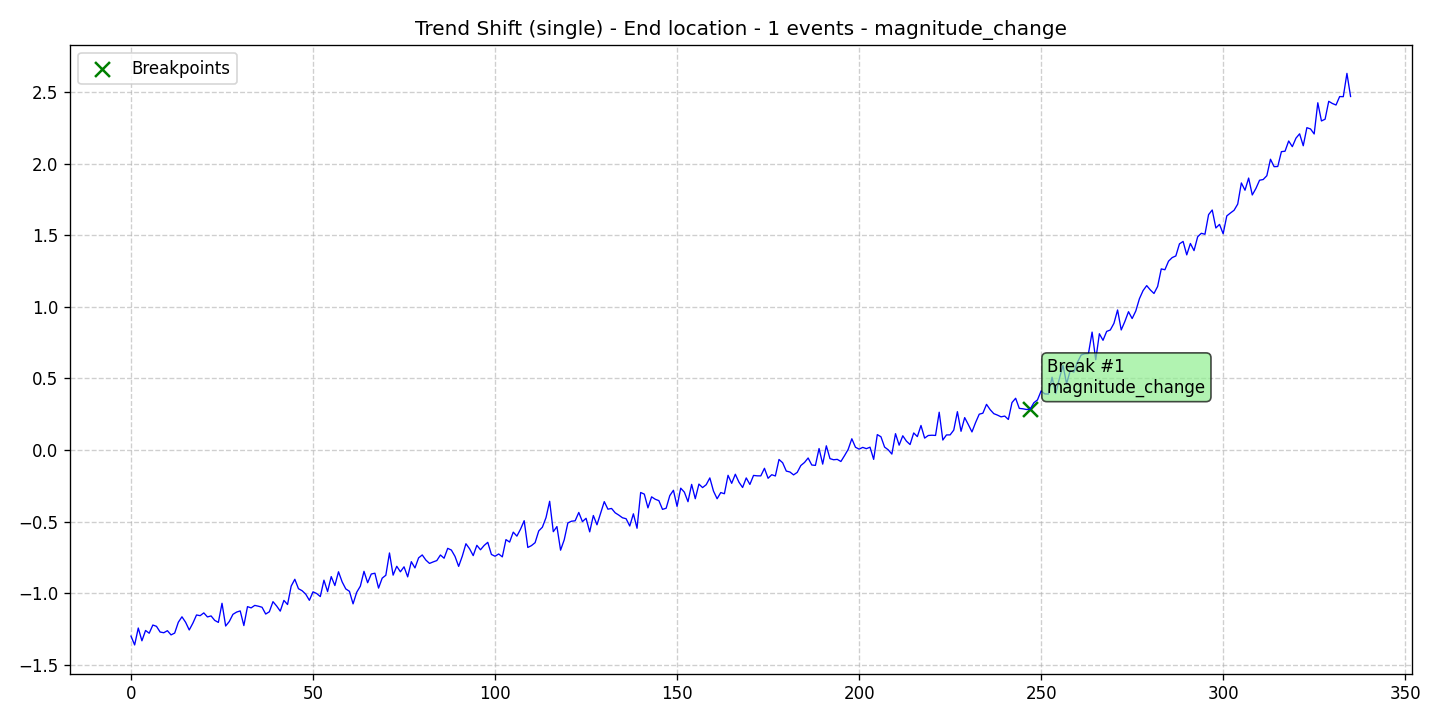

The data file committed next to this chart (first rows):
data, stationary, det_lin_up, det_lin_down, det_quad, det_cubic, det_exp, det_damped, stoc_trend, volatility, single_seas, multiple_seas, point_anom_single, point_anom_multi, collect_anom, context_anom, mean_shift, var_shift, trend_shift, date, is_break, is_anomaly, is_multi, location_beginning
-1.299, 0, 0, 0, 0, 0, 0, 0, 0, 0, 0, 0, 0, 0, 0, 0, 0, 0, 1, 2020-01-01, 0, 0, 0, 0
-1.361, 0, 0, 0, 0, 0, 0, 0, 0, 0, 0, 0, 0, 0, 0, 0, 0, 0, 1, 2020-01-02, 0, 0, 0, 0
-1.243, 0, 0, 0, 0, 0, 0, 0, 0, 0, 0, 0, 0, 0, 0, 0, 0, 0, 1, 2020-01-03, 0, 0, 0, 0
-1.332, 0, 0, 0, 0, 0, 0, 0, 0, 0, 0, 0, 0, 0, 0, 0, 0, 0, 1, 2020-01-04, 0, 0, 0, 0
-1.26, 0, 0, 0, 0, 0, 0, 0, 0, 0, 0, 0, 0, 0, 0, 0, 0, 0, 1, 2020-01-05, 0, 0, 0, 0
-1.279, 0, 0, 0, 0, 0, 0, 0, 0, 0, 0, 0, 0, 0, 0, 0, 0, 0, 1, 2020-01-06, 0, 0, 0, 0
-1.222, 0, 0, 0, 0, 0, 0, 0, 0, 0, 0, 0, 0, 0, 0, 0, 0, 0, 1, 2020-01-07, 0, 0, 0, 0
-1.231, 0, 0, 0, 0, 0, 0, 0, 0, 0, 0, 0, 0, 0, 0, 0, 0, 0, 1, 2020-01-08, 0, 0, 0, 0
-1.271, 0, 0, 0, 0, 0, 0, 0, 0, 0, 0, 0, 0, 0, 0, 0, 0, 0, 1, 2020-01-09, 0, 0, 0, 0
-1.276, 0, 0, 0, 0, 0, 0, 0, 0, 0, 0, 0, 0, 0, 0, 0, 0, 0, 1, 2020-01-10, 0, 0, 0, 0
-1.262, 0, 0, 0, 0, 0, 0, 0, 0, 0, 0, 0, 0, 0, 0, 0, 0, 0, 1, 2020-01-11, 0, 0, 0, 0
-1.291, 0, 0, 0, 0, 0, 0, 0, 0, 0, 0, 0, 0, 0, 0, 0, 0, 0, 1, 2020-01-12, 0, 0, 0, 0
-1.278, 0, 0, 0, 0, 0, 0, 0, 0, 0, 0, 0, 0, 0, 0, 0, 0, 0, 1, 2020-01-13, 0, 0, 0, 0
-1.203, 0, 0, 0, 0, 0, 0, 0, 0, 0, 0, 0, 0, 0, 0, 0, 0, 0, 1, 2020-01-14, 0, 0, 0, 0
-1.165, 0, 0, 0, 0, 0, 0, 0, 0, 0, 0, 0, 0, 0, 0, 0, 0, 0, 1, 2020-01-15, 0, 0, 0, 0
-1.203, 0, 0, 0, 0, 0, 0, 0, 0, 0, 0, 0, 0, 0, 0, 0, 0, 0, 1, 2020-01-16, 0, 0, 0, 0
-1.257, 0, 0, 0, 0, 0, 0, 0, 0, 0, 0, 0, 0, 0, 0, 0, 0, 0, 1, 2020-01-17, 0, 0, 0, 0
-1.209, 0, 0, 0, 0, 0, 0, 0, 0, 0, 0, 0, 0, 0, 0, 0, 0, 0, 1, 2020-01-18, 0, 0, 0, 0
-1.152, 0, 0, 0, 0, 0, 0, 0, 0, 0, 0, 0, 0, 0, 0, 0, 0, 0, 1, 2020-01-19, 0, 0, 0, 0
-1.157, 0, 0, 0, 0, 0, 0, 0, 0, 0, 0, 0, 0, 0, 0, 0, 0, 0, 1, 2020-01-20, 0, 0, 0, 0
-1.137, 0, 0, 0, 0, 0, 0, 0, 0, 0, 0, 0, 0, 0, 0, 0, 0, 0, 1, 2020-01-21, 0, 0, 0, 0
-1.166, 0, 0, 0, 0, 0, 0, 0, 0, 0, 0, 0, 0, 0, 0, 0, 0, 0, 1, 2020-01-22, 0, 0, 0, 0
-1.159, 0, 0, 0, 0, 0, 0, 0, 0, 0, 0, 0, 0, 0, 0, 0, 0, 0, 1, 2020-01-23, 0, 0, 0, 0
-1.19, 0, 0, 0, 0, 0, 0, 0, 0, 0, 0, 0, 0, 0, 0, 0, 0, 0, 1, 2020-01-24, 0, 0, 0, 0
-1.204, 0, 0, 0, 0, 0, 0, 0, 0, 0, 0, 0, 0, 0, 0, 0, 0, 0, 1, 2020-01-25, 0, 0, 0, 0
-1.07, 0, 0, 0, 0, 0, 0, 0, 0, 0, 0, 0, 0, 0, 0, 0, 0, 0, 1, 2020-01-26, 0, 0, 0, 0
-1.229, 0, 0, 0, 0, 0, 0, 0, 0, 0, 0, 0, 0, 0, 0, 0, 0, 0, 1, 2020-01-27, 0, 0, 0, 0
-1.198, 0, 0, 0, 0, 0, 0, 0, 0, 0, 0, 0, 0, 0, 0, 0, 0, 0, 1, 2020-01-28, 0, 0, 0, 0
-1.147, 0, 0, 0, 0, 0, 0, 0, 0, 0, 0, 0, 0, 0, 0, 0, 0, 0, 1, 2020-01-29, 0, 0, 0, 0
-1.132, 0, 0, 0, 0, 0, 0, 0, 0, 0, 0, 0, 0, 0, 0, 0, 0, 0, 1, 2020-01-30, 0, 0, 0, 0
-1.124, 0, 0, 0, 0, 0, 0, 0, 0, 0, 0, 0, 0, 0, 0, 0, 0, 0, 1, 2020-01-31, 0, 0, 0, 0
-1.226, 0, 0, 0, 0, 0, 0, 0, 0, 0, 0, 0, 0, 0, 0, 0, 0, 0, 1, 2020-02-01, 0, 0, 0, 0
-1.094, 0, 0, 0, 0, 0, 0, 0, 0, 0, 0, 0, 0, 0, 0, 0, 0, 0, 1, 2020-02-02, 0, 0, 0, 0
-1.102, 0, 0, 0, 0, 0, 0, 0, 0, 0, 0, 0, 0, 0, 0, 0, 0, 0, 1, 2020-02-03, 0, 0, 0, 0
-1.085, 0, 0, 0, 0, 0, 0, 0, 0, 0, 0, 0, 0, 0, 0, 0, 0, 0, 1, 2020-02-04, 0, 0, 0, 0
-1.091, 0, 0, 0, 0, 0, 0, 0, 0, 0, 0, 0, 0, 0, 0, 0, 0, 0, 1, 2020-02-05, 0, 0, 0, 0
-1.098, 0, 0, 0, 0, 0, 0, 0, 0, 0, 0, 0, 0, 0, 0, 0, 0, 0, 1, 2020-02-06, 0, 0, 0, 0
-1.145, 0, 0, 0, 0, 0, 0, 0, 0, 0, 0, 0, 0, 0, 0, 0, 0, 0, 1, 2020-02-07, 0, 0, 0, 0
-1.13, 0, 0, 0, 0, 0, 0, 0, 0, 0, 0, 0, 0, 0, 0, 0, 0, 0, 1, 2020-02-08, 0, 0, 0, 0
-1.059, 0, 0, 0, 0, 0, 0, 0, 0, 0, 0, 0, 0, 0, 0, 0, 0, 0, 1, 2020-02-09, 0, 0, 0, 0
-1.089, 0, 0, 0, 0, 0, 0, 0, 0, 0, 0, 0, 0, 0, 0, 0, 0, 0, 1, 2020-02-10, 0, 0, 0, 0
-1.125, 0, 0, 0, 0, 0, 0, 0, 0, 0, 0, 0, 0, 0, 0, 0, 0, 0, 1, 2020-02-11, 0, 0, 0, 0
-1.05, 0, 0, 0, 0, 0, 0, 0, 0, 0, 0, 0, 0, 0, 0, 0, 0, 0, 1, 2020-02-12, 0, 0, 0, 0
-1.079, 0, 0, 0, 0, 0, 0, 0, 0, 0, 0, 0, 0, 0, 0, 0, 0, 0, 1, 2020-02-13, 0, 0, 0, 0
-0.9502, 0, 0, 0, 0, 0, 0, 0, 0, 0, 0, 0, 0, 0, 0, 0, 0, 0, 1, 2020-02-14, 0, 0, 0, 0
-0.9027, 0, 0, 0, 0, 0, 0, 0, 0, 0, 0, 0, 0, 0, 0, 0, 0, 0, 1, 2020-02-15, 0, 0, 0, 0
-0.9684, 0, 0, 0, 0, 0, 0, 0, 0, 0, 0, 0, 0, 0, 0, 0, 0, 0, 1, 2020-02-16, 0, 0, 0, 0
-0.9825, 0, 0, 0, 0, 0, 0, 0, 0, 0, 0, 0, 0, 0, 0, 0, 0, 0, 1, 2020-02-17, 0, 0, 0, 0
-1.007, 0, 0, 0, 0, 0, 0, 0, 0, 0, 0, 0, 0, 0, 0, 0, 0, 0, 1, 2020-02-18, 0, 0, 0, 0
-1.05, 0, 0, 0, 0, 0, 0, 0, 0, 0, 0, 0, 0, 0, 0, 0, 0, 0, 1, 2020-02-19, 0, 0, 0, 0
-0.9902, 0, 0, 0, 0, 0, 0, 0, 0, 0, 0, 0, 0, 0, 0, 0, 0, 0, 1, 2020-02-20, 0, 0, 0, 0
-1.002, 0, 0, 0, 0, 0, 0, 0, 0, 0, 0, 0, 0, 0, 0, 0, 0, 0, 1, 2020-02-21, 0, 0, 0, 0
-1.023, 0, 0, 0, 0, 0, 0, 0, 0, 0, 0, 0, 0, 0, 0, 0, 0, 0, 1, 2020-02-22, 0, 0, 0, 0
-0.9089, 0, 0, 0, 0, 0, 0, 0, 0, 0, 0, 0, 0, 0, 0, 0, 0, 0, 1, 2020-02-23, 0, 0, 0, 0
-0.9887, 0, 0, 0, 0, 0, 0, 0, 0, 0, 0, 0, 0, 0, 0, 0, 0, 0, 1, 2020-02-24, 0, 0, 0, 0
-0.884, 0, 0, 0, 0, 0, 0, 0, 0, 0, 0, 0, 0, 0, 0, 0, 0, 0, 1, 2020-02-25, 0, 0, 0, 0
-0.9462, 0, 0, 0, 0, 0, 0, 0, 0, 0, 0, 0, 0, 0, 0, 0, 0, 0, 1, 2020-02-26, 0, 0, 0, 0
-0.8501, 0, 0, 0, 0, 0, 0, 0, 0, 0, 0, 0, 0, 0, 0, 0, 0, 0, 1, 2020-02-27, 0, 0, 0, 0
-0.9208, 0, 0, 0, 0, 0, 0, 0, 0, 0, 0, 0, 0, 0, 0, 0, 0, 0, 1, 2020-02-28, 0, 0, 0, 0
-0.9699, 0, 0, 0, 0, 0, 0, 0, 0, 0, 0, 0, 0, 0, 0, 0, 0, 0, 1, 2020-02-29, 0, 0, 0, 0
... 276 more rows
